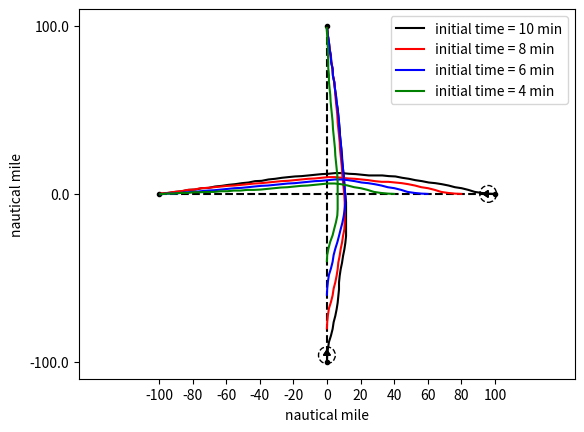

Write Python code to recreate this figure.
import abc
import math
import numpy as np
from collections import deque
import matplotlib.pyplot as plt
import random
import sys

class Grid:
    def __init__(self, x_range, y_range, initialValue = 0):
        self.x = np.arange(x_range[0], x_range[1], x_range[2])
        self.y = np.arange(y_range[0], y_range[1], y_range[2])
        #self.data = [deque([initialValue for i in range(y_range[0], y_range[1] + y_range[2], y_range[2])]) for j in range(x_range[0], x_range[1] + x_range[2], x_range[2])]

    def dist(self, intruder_pos):
        xx, yy = np.meshgrid(self.x, self.y)
        dist_map = np.sqrt((xx - intruder_pos[0])**2 + (yy - intruder_pos[1])**2)
        return dist_map

    def get_vertex_neighbours(self, pos, head, action_space, time): #ToDo3: define action space
        neighbour = {}
        new_head = list(head + action_space)
        dx = np.cos(new_head) * g_speed * time_step
        dy = np.sin(new_head) * g_speed * time_step
        new_pos = list(zip(pos[0] + dx, pos[1] + dy))
        vertex_x = (pos[0] + dx) // 1
        vertex_y = (pos[1] + dy) // 1
        new_time = (time + 1) * np.ones(len(dx))
        vertex = list(zip(vertex_x, vertex_y))
        poshead = list(zip(new_pos, new_head, new_time))
        jj = 0
        for ii in vertex:
            neighbour[ii] = poshead[jj]
            jj += 1
        #neighbour[vertex] = list(zip(new_pos, new_head))
        return neighbour

    def dist2init_trj(self, pos, init_trj_para):
        pos_x = pos[0]
        pos_y = pos[1]
        a = init_trj_para[0]
        b = init_trj_para[1]
        return abs(a * pos_x - pos_y + b) / math.sqrt(a**2 + 1)

    def point_dist(self, pos, init_pos):
        pos = np.array(pos)
        init_pos = np.array(init_pos)
        return math.sqrt(sum((init_pos - pos)**2))

class Aircraft:
    def __init__(self, name, x_pos, y_pos, heading, plan):
        self.name = name
        self.x_pos = x_pos
        self.y_pos = y_pos
        self.heading = heading
        self.plan = plan # list of action (delta_angle)

    def set_ac(self): #using dictionary to describe an aircraft
        ac_dic = dict()
        ac_dic[self.name] = [self.x_pos, self.y_pos, self.heading, self.plan]
        return ac_dic

    def init_plan_traj(self, a,b,x):
        y = a * x + b
        return [x, y]

def heuristic(pos, own_name):
    init_trj_para = init_plan[own_name][0]
    init_pos = init_plan[own_name][2]
    waypoint = init_plan[own_name][1]
    trvl_dist = world.point_dist(waypoint, init_pos) #distance from start point to waypoint
    wp_cst = AA * trvl_dist + 1 #AA is a negative parameter
    h = wp_cst - world.point_dist(pos, waypoint) * AA
    a = init_trj_para[0]
    b = init_trj_para[1] # y = a * x + b
    try:
        if init_pos[1] != a * init_pos[0] + b or waypoint[1] != a * waypoint[0] + b:
            raise ValueError("The start point or waypoint is not in the flight plan")
    except ValueError as ve:
        print(ve)
    return h

def chebishev_heuristic(start, goal):
    # Use Chebyshev distance heuristic if we can move one square either
    # adjacent or diagonal
    D = 0.1
    D2 = 0.1
    dx = abs(start[0] - goal[0])
    dy = abs(start[1] - goal[1])
    return D * (dx + dy) + (D2 - 2 * D) * min(dx, dy)


def heuristic_cos(pos, head, own_name):
    waypoint = np.array(init_plan[own_name][1])
    pos = np.array(pos)
    vector = waypoint - pos
    ang = math.atan2(vector[1], vector[0])
    '''if vector[0] >= 0:
        ang = math.atan2(vector[1], vector[0])
    else:
        ang = math.atan2(vector[1], vector[0]) + math.pi'''
    theta = head - ang
    h = (5 - math.cos(theta)) * CC
    return h


def heuristic_dis(current_pos, neighbour_pos,own_name):
    waypoint = init_plan[own_name][1]
    r = world.point_dist(neighbour_pos, waypoint)
    R = world.point_dist(current_pos, waypoint)
    rmax = g_speed * time_step
    h = (1 - (R-r)/rmax) * DD
    return h

def heuristic_fp(current_pos, neighbour_pos,own_name):
    init_trj_para = init_plan[own_name][0]
    h1 = world.dist2init_trj(neighbour_pos, init_trj_para) * EE

    waypoint = init_plan[own_name][1]
    r = world.point_dist(neighbour_pos, waypoint)
    R = world.point_dist(current_pos, waypoint)
    rmax = g_speed * time_step
    h2 = (1 - (R - r) / rmax) * DD
    return h1+h2

def cst_map(intruder_pos): #for plot figure
    world = Grid(x_range, y_range)
    dist2 = world.dist(intruder_pos)
    cst_map = np.exp(-dist2)
    return cst_map

def st_cst(intruder_pos, own_pos): #for calculation
    own_pos_temp = np.array(own_pos)
    dist2 = np.sum((intruder_pos - own_pos_temp)**2, 1)
    dist = np.sqrt(dist2)
    #print(np.isnan(dist[dist < SEP]).any())
    if len(dist[dist < SEP]) == 0:
        state_cost = np.sum(np.exp(-(dist-SEP)**2 / gamma2))
    else:
        state_cost = sys.maxsize
    return state_cost

def head_cst(current_head, init_head):
    return ((current_head - init_head) * 180 / (10 * math.pi)) * CC

def plan2pos(init_pos, init_head, plan):
    start_pos = init_pos.copy()
    plan = np.array(plan)
    head_angl = plan.dot(np.transpose(np.tri(len(plan), len(plan), 0))) + init_head
    delta_x = np.cos(head_angl) * g_speed * time_step
    delta_y = np.sin(head_angl) * g_speed * time_step
    pos_x = delta_x.dot(np.transpose(np.tri(len(delta_x), len(delta_x), 0))) + start_pos[0]
    pos_y = delta_y.dot(np.transpose(np.tri(len(delta_y), len(delta_y), 0))) + start_pos[1]
    pos = np.array(list(zip(pos_x, pos_y)))
    return pos

def AStarSearch(intruder, own_name):
    G = {} #Actual movement cost to each position from the start position
    F = {} #Estimated movement cost of start to end going via this position

    #get the position plan of the intruder(s)
    init_pos = init_plan[own_name][2]
    init_head = init_plan[own_name][3]
    start = (init_pos[0]//1, init_pos[1]//1)
    end_pos = init_plan[own_name][1]
    end = (end_pos[0]//1, end_pos[1]//1)

    # Initialize starting values
    G[start] = [0, init_head]
    F[start] = heuristic_cos(start, init_head, own_name) # ToDo 1: heuristic function

    closedVertices = set()
    openVertices = {start: [init_pos, init_head, 0]}
    cameFrom = {}
    currentTime = 0

    while len(openVertices) > 0:
        #Get the vertex in the open list with the lowest F score
        currentVertex = None
        currentFscore = None
        for vertex in openVertices:
            if currentVertex is None or F[vertex] < currentFscore:
                currentFscore = F[vertex]
                currentVertex = vertex
                currentHead = openVertices[vertex][1]
                currentPos = openVertices[vertex][0]
                currentTime = openVertices[vertex][2]
        intruder_pos = []
        for name in intruder:
            if currentTime >= np.shape(intruder[name])[0]-1:
                intruder_pos.append(intruder[name][-1])
            else:
                intruder_pos.append(intruder[name][int(currentTime)+1])

        #if currentVertex[0] > x_range[1] or currentVertex[0] < x_range[0]:
        dis2end = world.point_dist(currentVertex, end_pos)
        if dis2end <= g_speed * time_step:
            #retrace our route backward
            path = [currentVertex]
            act = [currentHead * 180 / math.pi]
            while currentVertex in cameFrom:
                currentAct = cameFrom[currentVertex][1]
                currentVertex = cameFrom[currentVertex][0]
                path.append(currentVertex)
                act.append(currentAct * 180 / math.pi)
            act = list((np.array(act) + 0.01) // 1)
            path.reverse()
            act.reverse()
            return path, act #Done!

        #Mark the current vertex as closed.
        del(openVertices[currentVertex])
        closedVertices.add(currentVertex)

        #Update scores for vertices near the current position
        neighbour = world.get_vertex_neighbours(currentPos, currentHead, action_space, currentTime)#dict(neighbourVertex: [neighbourPos,neighbourHead])
        for neighbourVertex in neighbour: #ToDo2: get_vertex_neighbours function
            if neighbourVertex in closedVertices:
                continue
            neighbourPos = neighbour[neighbourVertex][0]
            candidateG = st_cst(intruder_pos, neighbourPos)
            if neighbourVertex not in openVertices:
                openVertices[neighbourVertex] = neighbour[neighbourVertex] #Discovered a new vertex
            elif candidateG >= G[neighbourVertex]:
                continue

            # Adopt this G score
            neighbourHead = neighbour[neighbourVertex][1]
            delta_angle = neighbourHead - currentHead
            cameFrom[neighbourVertex] = [currentVertex, delta_angle]
            G[neighbourVertex] = candidateG
            H = heuristic_cos(currentPos, neighbourHead, own_name)
            #H2 = chebishev_heuristic(neighbourPos, init_plan[own_name][1])
            #headCost = head_cst(neighbour[neighbourVertex][1], init_head)
            #actionCost = abs(delta_angle) * DD
            F[neighbourVertex] = G[neighbourVertex] + H
    raise RuntimeError("A* failed to find a solution")


def main():
    path = {}
    clr = ['k', 'r', 'b', 'g']
    fig, ax = plt.subplots()
    for key in init_plan:
        ax.plot((init_plan[key][1][0], init_plan[key][2][0]),
                (init_plan[key][1][1], init_plan[key][2][1]), '--.k')


    for i in range(4):

        iter_step = 0
        for ac in init_plan:
            x = init_plan[ac][2][0] + math.cos(init_plan[ac][3]) * g_speed * np.arange(0, maxTimeStep)
            y = init_plan[ac][2][1] + math.sin(init_plan[ac][3]) * g_speed * np.arange(0, maxTimeStep)
            path[ac] = np.array(list(zip(x, y)))
            if i ==0:
                data = path[ac]
                arrow_x1 = data[0][0]
                arrow_x2 = data[1][0]
                arrow_y1 = data[0][1]
                arrow_y2 = data[1][1]
                arrow_dx = arrow_x2 - arrow_x1
                arrow_dy = arrow_y2 - arrow_y1
                ar = plt.arrow(arrow_x1, arrow_y1, arrow_dx, arrow_dy, head_width=20, head_length=15, fc=clr[i],
                               ec=clr[i])
                circle = plt.Circle([arrow_x2, arrow_y2], 25, color='k', fill=False, ls='--')
                ax.add_artist(circle)
                ax.add_artist(ar)

            '''plt.plot(*zip(*path[ac]), '--k')
            plt.ylim(y_range[0], y_range[1])
            plt.xlim(x_range[0], x_range[1])'''
        while iter_step < num_iteration:
            for ac in order:
                intruder_path = path.copy()
                del intruder_path[ac]
                path[ac], act = AStarSearch(intruder_path, ac)

                if iter_step == num_iteration - 1:
                    ax.plot(*zip(*path[ac]), color=clr[i], label=('' if ac=='ac0' else 'initial time = {} min'.format((5-i)*2)))

                '''plt.plot(*zip(*path[ac]), '-k')

                num_ac = len(list(init_plan.keys()))
                fig, ax = plt.subplots()
                clr = ['r', 'b', 'g']
                for i in np.arange(0, num_ac):
                    ax.plot(*zip(*path['ac{}'.format(i)]), '-k')
                    ax.plot((init_plan['ac{}'.format(i)][1][0], init_plan['ac{}'.format(i)][1][0]),
                            (init_plan['ac{}'.format(i)][1][1], init_plan['ac{}'.format(i)][1][1]), '--.k')
                    data = path['ac{}'.format(i)]
                    arrow_x1 = data[-10][0]
                    arrow_x2 = data[-10][0]
                    arrow_y1 = data[-10][1]
                    arrow_y2 = data[-10][1]
                    arrow_dx = arrow_x2 - arrow_x1
                    arrow_dy = arrow_y2 - arrow_y1
                    ar = plt.arrow(arrow_x1, arrow_y1, arrow_dx, arrow_dy, head_width=20, head_length=15, fc=clr[i], ec=clr[i])
                    circle = plt.Circle([arrow_x2, arrow_y2], 25, color='k', fill=False, ls='--')
                    ax.add_artist(circle)
                    ax.add_artist(ar)

                for key in path_init:
                    plt.plot(*zip(*path_init[key]), '--k')
            plt.ylim(y_range[0], y_range[1])
            plt.xlim(x_range[0], x_range[1])
            #plt.axis('equal')
            xstart, xend = ax.get_xlim()
            xticks = np.arange(xstart, xend + 1, 100)
            ax.set_xticks(xticks)
            ax.set_xticklabels((xticks / 5).astype(int))
            ystart, yend = ax.get_ylim()
            yticks = np.linspace(ystart, yend, 3).astype(int)
            ax.set_yticks(yticks)
            ax.set_yticklabels(yticks / 5)
            ax.set_xlabel('nautical mile')
            ax.set_ylabel('nautical mile')
            plt.savefig('{}iteration'.format(iter_step))
            plt.close('all')'''
            iter_step += 1
        init_plan['ac0'][2][1] += 100
        init_plan['ac1'][2][0] += -100
    plt.ylim(y_range[0], y_range[1])
    plt.xlim(x_range[0], x_range[1])
    # plt.axis('equal')
    xstart, xend = ax.get_xlim()
    xticks = np.arange(xstart, xend + 1, 100)
    ax.set_xticks(xticks)
    ax.set_xticklabels((xticks / 5).astype(int))
    ystart, yend = ax.get_ylim()
    yticks = np.linspace(ystart, yend, 3).astype(int)
    ax.set_yticks(yticks)
    ax.set_yticklabels(yticks / 5)
    ax.set_xlabel('nautical mile')
    ax.set_ylabel('nautical mile')
    ax.legend()
    plt.axis('equal')
    fig.savefig('result_act_time')

    '''fig2, ax2 = plt.subplots()
    for key in path_init:
        ax2.plot(*zip(*path_init[key]), '--k')
        ax2.plot((init_plan[key][1][0], init_plan[key][1][0]),
                (init_plan[key][1][1], init_plan[key][1][1]), '--.k')
        data = path[key]
        arrow_x1 = data[0][0]
        arrow_x2 = data[1][0]
        arrow_y1 = data[0][1]
        arrow_y2 = data[1][1]
        arrow_dx = arrow_x2 - arrow_x1
        arrow_dy = arrow_y2 - arrow_y1
        ar = plt.arrow(arrow_x1, arrow_y1, arrow_dx, arrow_dy, head_width=20, head_length=15, fc='k', ec='k')
        circle = plt.Circle([arrow_x2, arrow_y2], 25, color='k', fill=False, ls='--')
        ax2.add_artist(circle)
        ax2.add_artist(ar)
    plt.ylim(y_range[0], y_range[1])
    plt.xlim(x_range[0], x_range[1])
    #plt.axis('equal')
    xstart, xend = ax2.get_xlim()
    xticks = np.arange(xstart, xend + 1, 100)
    ax2.set_xticks(xticks)
    ax2.set_xticklabels((xticks / 5).astype(int))
    ystart, yend = ax2.get_ylim()
    yticks = np.linspace(ystart, yend, 3).astype(int)
    ax2.set_yticks(yticks)
    ax2.set_yticklabels(yticks / 5)
    ax2.set_xlabel('nautical mile')
    ax2.set_ylabel('nautical mile')
    plt.savefig('init_flight_plan')
    plt.close()'''



    '''plt.plot(*zip(*path['ac0']), '-k.', *zip(*path['ac1']), '-r.', *zip(*path['ac2']), '-b.', *zip(*path['ac3']), '-g.',[x_range[0], x_range[1]],[y_range[0], y_range[1]],'--y', [x_range[0], x_range[1]],[y_range[1], y_range[0]],'--y')
    plt.ylim(y_range[0], y_range[1])
    plt.xlim(x_range[0], x_range[1])
    plt.show()'''


def generate_flight_plan():
    ac = {}

    ac['ac0'] = [[0, 0], [0, 500], [0, -500], 90 * math.pi / 180]
    #ac['ac1'] = [[0, 0], [0, 500], [0, -200], 90 * math.pi / 180]
    ac['ac1'] = [[0, 0], [-500, 0], [500, 0], 180 * math.pi / 180]
    #ac['ac3'] = [[0, 0], [-500, 200], [400, 200], 180 * math.pi / 180]
    return ac

x_range = np.array([-500, 500, 1])  # 1 indicates 0.01 nautical mile
y_range = np.array([-500, 500, 1])  # 1 indicates 0.01 nautical mile
time_step = 1  # seconds
g_speed = 20  # 1 indicates 0.01 nautical mile per second
action_space = np.array([-5 * math.pi / 180, 0, 5 * math.pi / 180])  # heading angle in rad. Nagative sign indicates right hand of the aircraft.
action_cost = [0.1, 0]
init_plan = generate_flight_plan()
AA = -0.01
CC = 10
DD = 0.1
EE = 0.001
world = Grid(x_range, y_range)
order = list(init_plan.keys())
#order = ['ac0', 'ac1', 'ac2']
#order = ['ac0', 'ac1']
num_iteration = 20
maxTimeStep = 70
SEP = 25
gamma2 = 2500

if __name__ == "__main__":
    main()
